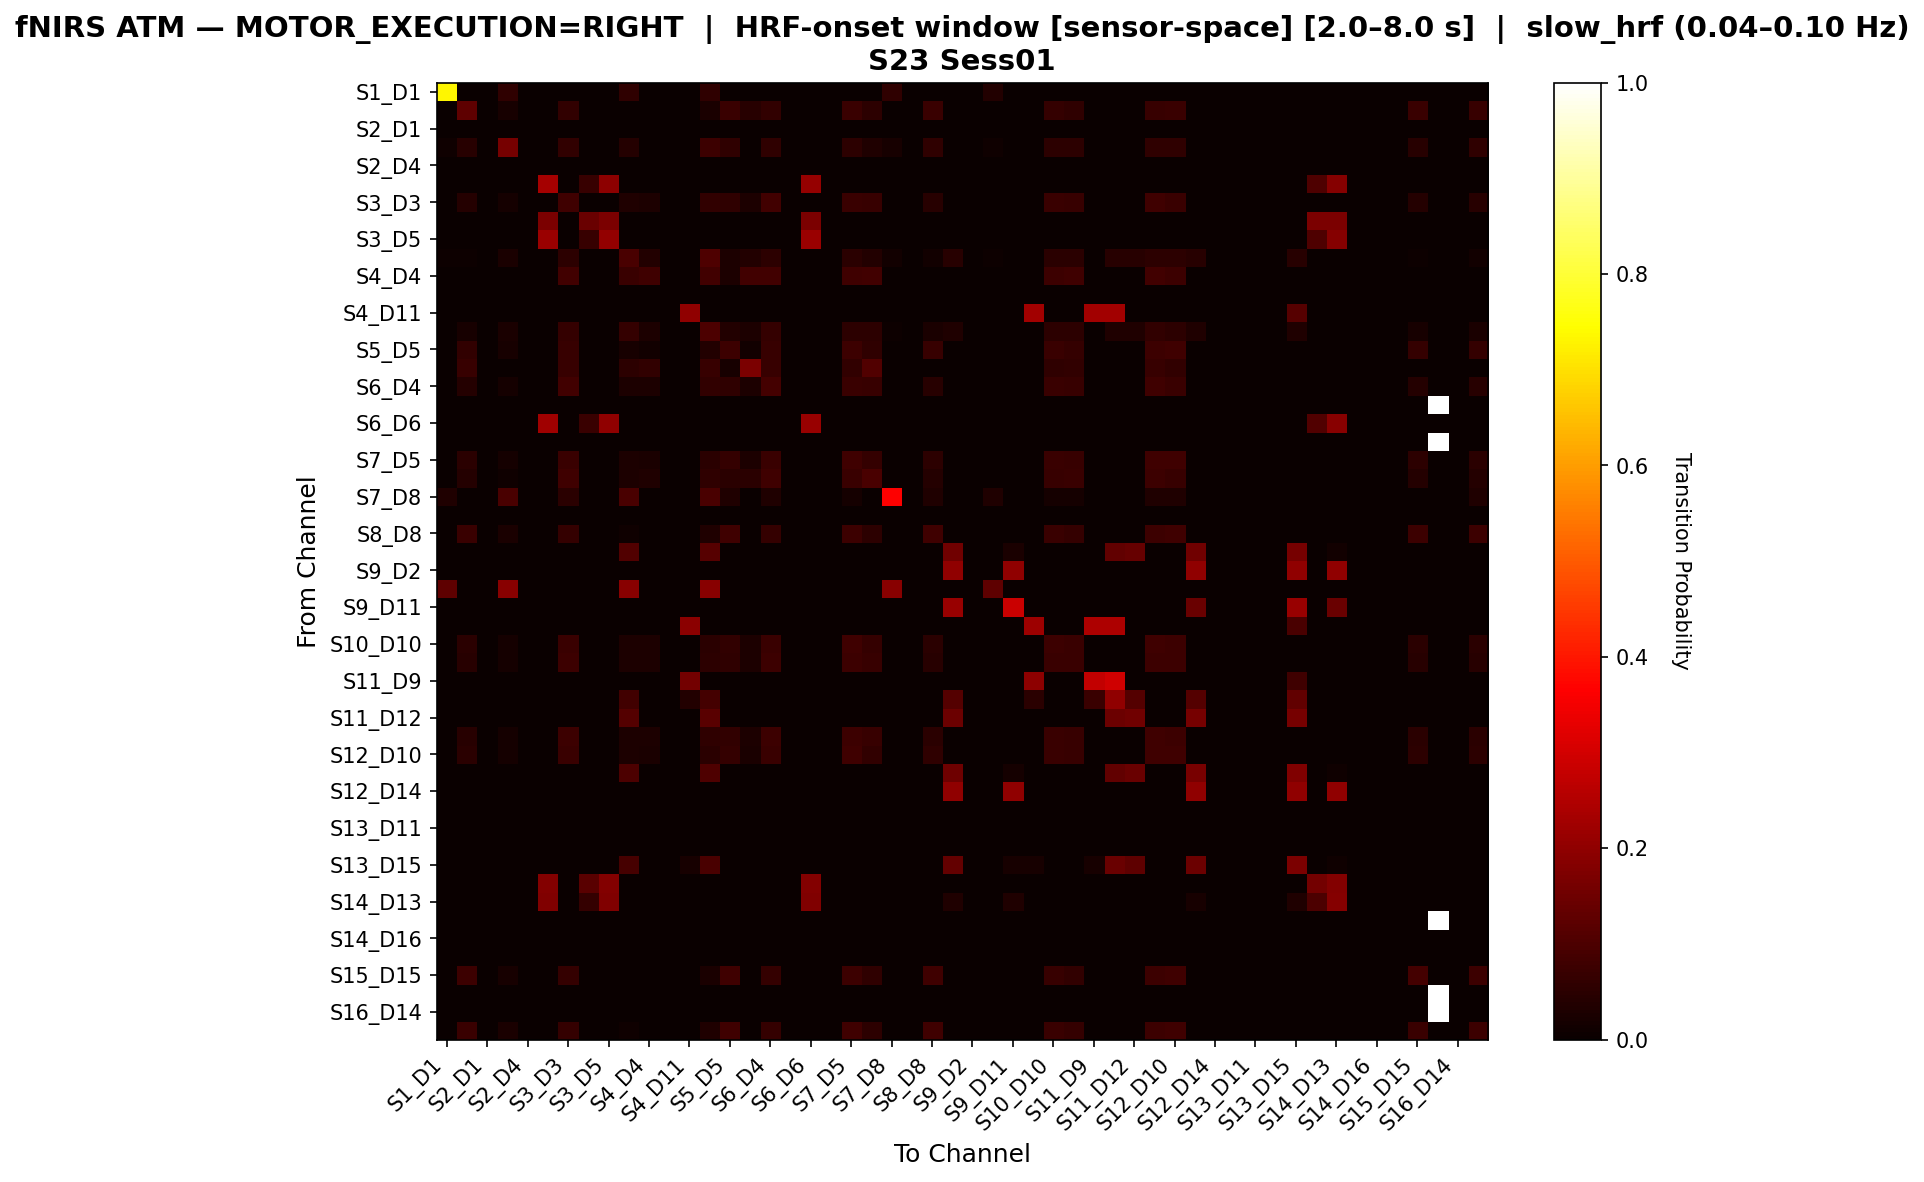

Values plotted in this chart, from the file beside it:
, S1_D1 hbo, S1_D3 hbo, S2_D1 hbo, S2_D2 hbo, S2_D4 hbo, S3_D1 hbo, S3_D3 hbo, S3_D4 hbo, S3_D5 hbo, S4_D2 hbo, S4_D4 hbo, S4_D6 hbo, S4_D11 hbo, S5_D3 hbo, S5_D5 hbo, S5_D7 hbo, S6_D4 hbo, S6_D5 hbo, S6_D6 hbo, S6_D8 hbo, S7_D5 hbo, S7_D7 hbo, S7_D8 hbo
S1_D1 hbo, 0.7308, 0.0, 0.0, 0.05769, 0.0, 0.0, 0.0, 0.0, 0.0, 0.05769, 0.0, 0.0, 0.0, 0.05769, 0.0, 0.0, 0.0, 0.0, 0.0, 0.0, 0.0, 0.0, 0.05769
S1_D3 hbo, 0.0, 0.1275, 0.0, 0.01961, 0.0, 0.0, 0.05882, 0.0, 0.0, 0.002451, 0.0, 0.0, 0.0, 0.02451, 0.07108, 0.04412, 0.05882, 0.0, 0.0, 0.0, 0.07108, 0.05147, 0.0
S2_D1 hbo, 0.0, 0.0, 0.0, 0.0, 0.0, 0.0, 0.0, 0.0, 0.0, 0.0, 0.0, 0.0, 0.0, 0.0, 0.0, 0.0, 0.0, 0.0, 0.0, 0.0, 0.0, 0.0, 0.0
S2_D2 hbo, 0.008772, 0.04386, 0.0, 0.1623, 0.0, 0.0, 0.0614, 0.0, 0.0, 0.03947, 0.0, 0.0, 0.0, 0.07456, 0.05702, 0.0, 0.05702, 0.0, 0.0, 0.0, 0.05263, 0.03509, 0.02193
S2_D4 hbo, 0.0, 0.0, 0.0, 0.0, 0.0, 0.0, 0.0, 0.0, 0.0, 0.0, 0.0, 0.0, 0.0, 0.0, 0.0, 0.0, 0.0, 0.0, 0.0, 0.0, 0.0, 0.0, 0.0
S3_D1 hbo, 0.0, 0.0, 0.0, 0.0, 0.0, 0.2326, 0.0, 0.06977, 0.1977, 0.0, 0.0, 0.0, 0.0, 0.0, 0.0, 0.0, 0.0, 0.0, 0.2093, 0.0, 0.0, 0.0, 0.0
S3_D3 hbo, 0.0, 0.04147, 0.0, 0.01914, 0.0, 0.0, 0.08134, 0.0, 0.0, 0.0319, 0.02871, 0.0, 0.0, 0.06061, 0.05582, 0.02871, 0.08293, 0.0, 0.0, 0.0, 0.07177, 0.06858, 0.001595
S3_D4 hbo, 0.0, 0.0, 0.0, 0.0, 0.0, 0.1714, 0.0, 0.1429, 0.1714, 0.0, 0.0, 0.0, 0.0, 0.0, 0.0, 0.0, 0.0, 0.0, 0.1714, 0.0, 0.0, 0.0, 0.0
S3_D5 hbo, 0.0, 0.0, 0.0, 0.0, 0.0, 0.2184, 0.0, 0.06897, 0.2069, 0.0, 0.0, 0.0, 0.0, 0.0, 0.0, 0.0, 0.0, 0.0, 0.2184, 0.0, 0.0, 0.0, 0.0
S4_D2 hbo, 0.004843, 0.007264, 0.0, 0.02421, 0.0, 0.0, 0.05327, 0.0, 0.0, 0.09685, 0.03632, 0.0, 0.0, 0.1041, 0.02906, 0.03632, 0.05085, 0.0, 0.0, 0.0, 0.04843, 0.03874, 0.01211
S4_D4 hbo, 0.0, 0.0, 0.0, 0.0, 0.0, 0.0, 0.08491, 0.0, 0.0, 0.07075, 0.08019, 0.0, 0.0, 0.08491, 0.0283, 0.08491, 0.08491, 0.0, 0.0, 0.0, 0.08019, 0.08491, 0.0
S4_D6 hbo, 0.0, 0.0, 0.0, 0.0, 0.0, 0.0, 0.0, 0.0, 0.0, 0.0, 0.0, 0.0, 0.0, 0.0, 0.0, 0.0, 0.0, 0.0, 0.0, 0.0, 0.0, 0.0, 0.0
S4_D11 hbo, 0.0, 0.0, 0.0, 0.0, 0.0, 0.0, 0.0, 0.0, 0.0, 0.0, 0.0, 0.0, 0.2, 0.0, 0.0, 0.0, 0.0, 0.0, 0.0, 0.0, 0.0, 0.0, 0.0
S5_D3 hbo, 0.001686, 0.02024, 0.0, 0.0253, 0.0, 0.0, 0.06408, 0.0, 0.0, 0.06577, 0.03035, 0.0, 0.0, 0.09781, 0.03541, 0.03035, 0.06577, 0.0, 0.0, 0.0, 0.05228, 0.05396, 0.006745
S5_D5 hbo, 0.0, 0.0593, 0.0, 0.02249, 0.0, 0.0, 0.06748, 0.0, 0.0, 0.02045, 0.01227, 0.0, 0.0, 0.03885, 0.07771, 0.01227, 0.06748, 0.0, 0.0, 0.0, 0.07771, 0.05521, 0.0
S5_D7 hbo, 0.0, 0.0687, 0.0, 0.0, 0.0, 0.0, 0.0687, 0.0, 0.0, 0.05344, 0.06107, 0.0, 0.0, 0.0687, 0.0229, 0.1718, 0.0687, 0.0, 0.0, 0.0, 0.06107, 0.1069, 0.0
S6_D4 hbo, 0.0, 0.04187, 0.0, 0.01771, 0.0, 0.0, 0.08213, 0.0, 0.0, 0.0306, 0.02899, 0.0, 0.0, 0.05958, 0.05475, 0.02899, 0.08857, 0.0, 0.0, 0.0, 0.07246, 0.06924, 0.0
S6_D5 hbo, 0.0, 0.0, 0.0, 0.0, 0.0, 0.0, 0.0, 0.0, 0.0, 0.0, 0.0, 0.0, 0.0, 0.0, 0.0, 0.0, 0.0, 0.0, 0.0, 0.0, 0.0, 0.0, 0.0
S6_D6 hbo, 0.0, 0.0, 0.0, 0.0, 0.0, 0.2235, 0.0, 0.07059, 0.2, 0.0, 0.0, 0.0, 0.0, 0.0, 0.0, 0.0, 0.0, 0.0, 0.2118, 0.0, 0.0, 0.0, 0.0
S6_D8 hbo, 0.0, 0.0, 0.0, 0.0, 0.0, 0.0, 0.0, 0.0, 0.0, 0.0, 0.0, 0.0, 0.0, 0.0, 0.0, 0.0, 0.0, 0.0, 0.0, 0.0, 0.0, 0.0, 0.0
S7_D5 hbo, 0.0, 0.04841, 0.0, 0.01669, 0.0, 0.0, 0.07179, 0.0, 0.0, 0.02838, 0.02671, 0.0, 0.0, 0.04841, 0.06344, 0.02838, 0.07179, 0.0, 0.0, 0.0, 0.07846, 0.06344, 0.0
S7_D7 hbo, 0.0, 0.03947, 0.0, 0.01128, 0.0, 0.0, 0.07895, 0.0, 0.0, 0.0282, 0.03195, 0.0, 0.0, 0.05639, 0.05075, 0.05075, 0.08083, 0.0, 0.0, 0.0, 0.07143, 0.09398, 0.0
S7_D8 hbo, 0.03175, 0.0, 0.0, 0.09524, 0.0, 0.0, 0.04762, 0.0, 0.0, 0.09524, 0.0, 0.0, 0.0, 0.09524, 0.03175, 0.0, 0.03175, 0.0, 0.0, 0.0, 0.01587, 0.0, 0.3651
S8_D6 hbo, 0.0, 0.0, 0.0, 0.0, 0.0, 0.0, 0.0, 0.0, 0.0, 0.0, 0.0, 0.0, 0.0, 0.0, 0.0, 0.0, 0.0, 0.0, 0.0, 0.0, 0.0, 0.0, 0.0
S8_D8 hbo, 0.0, 0.07039, 0.0, 0.0267, 0.0, 0.0, 0.06553, 0.0, 0.0, 0.009709, 0.0, 0.0, 0.0, 0.03155, 0.0801, 0.0, 0.06553, 0.0, 0.0, 0.0, 0.07767, 0.05097, 0.0
S8_D15 hbo, 0.0, 0.0, 0.0, 0.0, 0.0, 0.0, 0.0, 0.0, 0.0, 0.1078, 0.0, 0.0, 0.0, 0.1138, 0.0, 0.0, 0.0, 0.0, 0.0, 0.0, 0.0, 0.0, 0.0
S9_D2 hbo, 0.0, 0.0, 0.0, 0.0, 0.0, 0.0, 0.0, 0.0, 0.0, 0.0, 0.0, 0.0, 0.0, 0.0, 0.0, 0.0, 0.0, 0.0, 0.0, 0.0, 0.0, 0.0, 0.0
S9_D9 hbo, 0.125, 0.0, 0.0, 0.1875, 0.0, 0.0, 0.0, 0.0, 0.0, 0.1875, 0.0, 0.0, 0.0, 0.1875, 0.0, 0.0, 0.0, 0.0, 0.0, 0.0, 0.0, 0.0, 0.1875
S9_D11 hbo, 0.0, 0.0, 0.0, 0.0, 0.0, 0.0, 0.0, 0.0, 0.0, 0.0, 0.0, 0.0, 0.0, 0.0, 0.0, 0.0, 0.0, 0.0, 0.0, 0.0, 0.0, 0.0, 0.0
S10_D9 hbo, 0.0, 0.0, 0.0, 0.0, 0.0, 0.0, 0.0, 0.0, 0.0, 0.0, 0.0, 0.0, 0.1951, 0.0, 0.0, 0.0, 0.0, 0.0, 0.0, 0.0, 0.0, 0.0, 0.0
S10_D10 hbo, 0.0, 0.0477, 0.0, 0.01704, 0.0, 0.0, 0.07325, 0.0, 0.0, 0.03066, 0.02896, 0.0, 0.0, 0.0494, 0.05963, 0.02896, 0.07325, 0.0, 0.0, 0.0, 0.07836, 0.06474, 0.0
S10_D12 hbo, 0.0, 0.04496, 0.0, 0.01799, 0.0, 0.0, 0.07734, 0.0, 0.0, 0.03058, 0.02878, 0.0, 0.0, 0.05216, 0.05755, 0.03058, 0.07734, 0.0, 0.0, 0.0, 0.07554, 0.06835, 0.0
S11_D9 hbo, 0.0, 0.0, 0.0, 0.0, 0.0, 0.0, 0.0, 0.0, 0.0, 0.0, 0.0, 0.0, 0.1569, 0.0, 0.0, 0.0, 0.0, 0.0, 0.0, 0.0, 0.0, 0.0, 0.0
S11_D11 hbo, 0.0, 0.0, 0.0, 0.0, 0.0, 0.0, 0.0, 0.0, 0.0, 0.08451, 0.0, 0.0, 0.03756, 0.0892, 0.0, 0.0, 0.0, 0.0, 0.0, 0.0, 0.0, 0.0, 0.0
S11_D12 hbo, 0.0, 0.0, 0.0, 0.0, 0.0, 0.0, 0.0, 0.0, 0.0, 0.1111, 0.0, 0.0, 0.0, 0.1173, 0.0, 0.0, 0.0, 0.0, 0.0, 0.0, 0.0, 0.0, 0.0
S11_D13 hbo, 0.0, 0.04531, 0.0, 0.01719, 0.0, 0.0, 0.07656, 0.0, 0.0, 0.02969, 0.02813, 0.0, 0.0, 0.05469, 0.05937, 0.02813, 0.07656, 0.0, 0.0, 0.0, 0.07656, 0.06719, 0.0
S12_D10 hbo, 0.0, 0.04825, 0.0, 0.0183, 0.0, 0.0, 0.07155, 0.0, 0.0, 0.02829, 0.02496, 0.0, 0.0, 0.04825, 0.06489, 0.02662, 0.07155, 0.0, 0.0, 0.0, 0.0782, 0.06156, 0.0
S12_D12 hbo, 0.0, 0.0, 0.0, 0.0, 0.0, 0.0, 0.0, 0.0, 0.0, 0.09945, 0.0, 0.0, 0.0, 0.105, 0.0, 0.0, 0.0, 0.0, 0.0, 0.0, 0.0, 0.0, 0.0
S12_D14 hbo, 0.0, 0.0, 0.0, 0.0, 0.0, 0.0, 0.0, 0.0, 0.0, 0.0, 0.0, 0.0, 0.0, 0.0, 0.0, 0.0, 0.0, 0.0, 0.0, 0.0, 0.0, 0.0, 0.0
S13_D6 hbo, 0.0, 0.0, 0.0, 0.0, 0.0, 0.0, 0.0, 0.0, 0.0, 0.0, 0.0, 0.0, 0.0, 0.0, 0.0, 0.0, 0.0, 0.0, 0.0, 0.0, 0.0, 0.0, 0.0
S13_D11 hbo, 0.0, 0.0, 0.0, 0.0, 0.0, 0.0, 0.0, 0.0, 0.0, 0.0, 0.0, 0.0, 0.0, 0.0, 0.0, 0.0, 0.0, 0.0, 0.0, 0.0, 0.0, 0.0, 0.0
S13_D13 hbo, 0.0, 0.0, 0.0, 0.0, 0.0, 0.0, 0.0, 0.0, 0.0, 0.0, 0.0, 0.0, 0.0, 0.0, 0.0, 0.0, 0.0, 0.0, 0.0, 0.0, 0.0, 0.0, 0.0
S13_D15 hbo, 0.0, 0.0, 0.0, 0.0, 0.0, 0.0, 0.0, 0.0, 0.0, 0.09091, 0.0, 0.0, 0.0202, 0.09596, 0.0, 0.0, 0.0, 0.0, 0.0, 0.0, 0.0, 0.0, 0.0
S14_D12 hbo, 0.0, 0.0, 0.0, 0.0, 0.0, 0.18, 0.0, 0.12, 0.18, 0.0, 0.0, 0.0, 0.0, 0.0, 0.0, 0.0, 0.0, 0.0, 0.18, 0.0, 0.0, 0.0, 0.0
S14_D13 hbo, 0.0, 0.0, 0.0, 0.0, 0.0, 0.1758, 0.0, 0.06593, 0.1758, 0.0, 0.0, 0.0, 0.0, 0.0, 0.0, 0.0, 0.0, 0.0, 0.1758, 0.0, 0.0, 0.0, 0.0
S14_D14 hbo, 0.0, 0.0, 0.0, 0.0, 0.0, 0.0, 0.0, 0.0, 0.0, 0.0, 0.0, 0.0, 0.0, 0.0, 0.0, 0.0, 0.0, 0.0, 0.0, 0.0, 0.0, 0.0, 0.0
S14_D16 hbo, 0.0, 0.0, 0.0, 0.0, 0.0, 0.0, 0.0, 0.0, 0.0, 0.0, 0.0, 0.0, 0.0, 0.0, 0.0, 0.0, 0.0, 0.0, 0.0, 0.0, 0.0, 0.0, 0.0
S15_D13 hbo, 0.0, 0.0, 0.0, 0.0, 0.0, 0.0, 0.0, 0.0, 0.0, 0.0, 0.0, 0.0, 0.0, 0.0, 0.0, 0.0, 0.0, 0.0, 0.0, 0.0, 0.0, 0.0, 0.0
S15_D15 hbo, 0.0, 0.07507, 0.0, 0.02145, 0.0, 0.0, 0.06434, 0.0, 0.0, 0.002681, 0.0, 0.0, 0.0, 0.02681, 0.08043, 0.0, 0.06434, 0.0, 0.0, 0.0, 0.07775, 0.0563, 0.0
S15_D16 hbo, 0.0, 0.0, 0.0, 0.0, 0.0, 0.0, 0.0, 0.0, 0.0, 0.0, 0.0, 0.0, 0.0, 0.0, 0.0, 0.0, 0.0, 0.0, 0.0, 0.0, 0.0, 0.0, 0.0
S16_D14 hbo, 0.0, 0.0, 0.0, 0.0, 0.0, 0.0, 0.0, 0.0, 0.0, 0.0, 0.0, 0.0, 0.0, 0.0, 0.0, 0.0, 0.0, 0.0, 0.0, 0.0, 0.0, 0.0, 0.0
S16_D16 hbo, 0.0, 0.07125, 0.0, 0.02703, 0.0, 0.0, 0.06634, 0.0, 0.0, 0.009828, 0.0, 0.0, 0.0, 0.03194, 0.07862, 0.0, 0.06634, 0.0, 0.0, 0.0, 0.07862, 0.0516, 0.0
